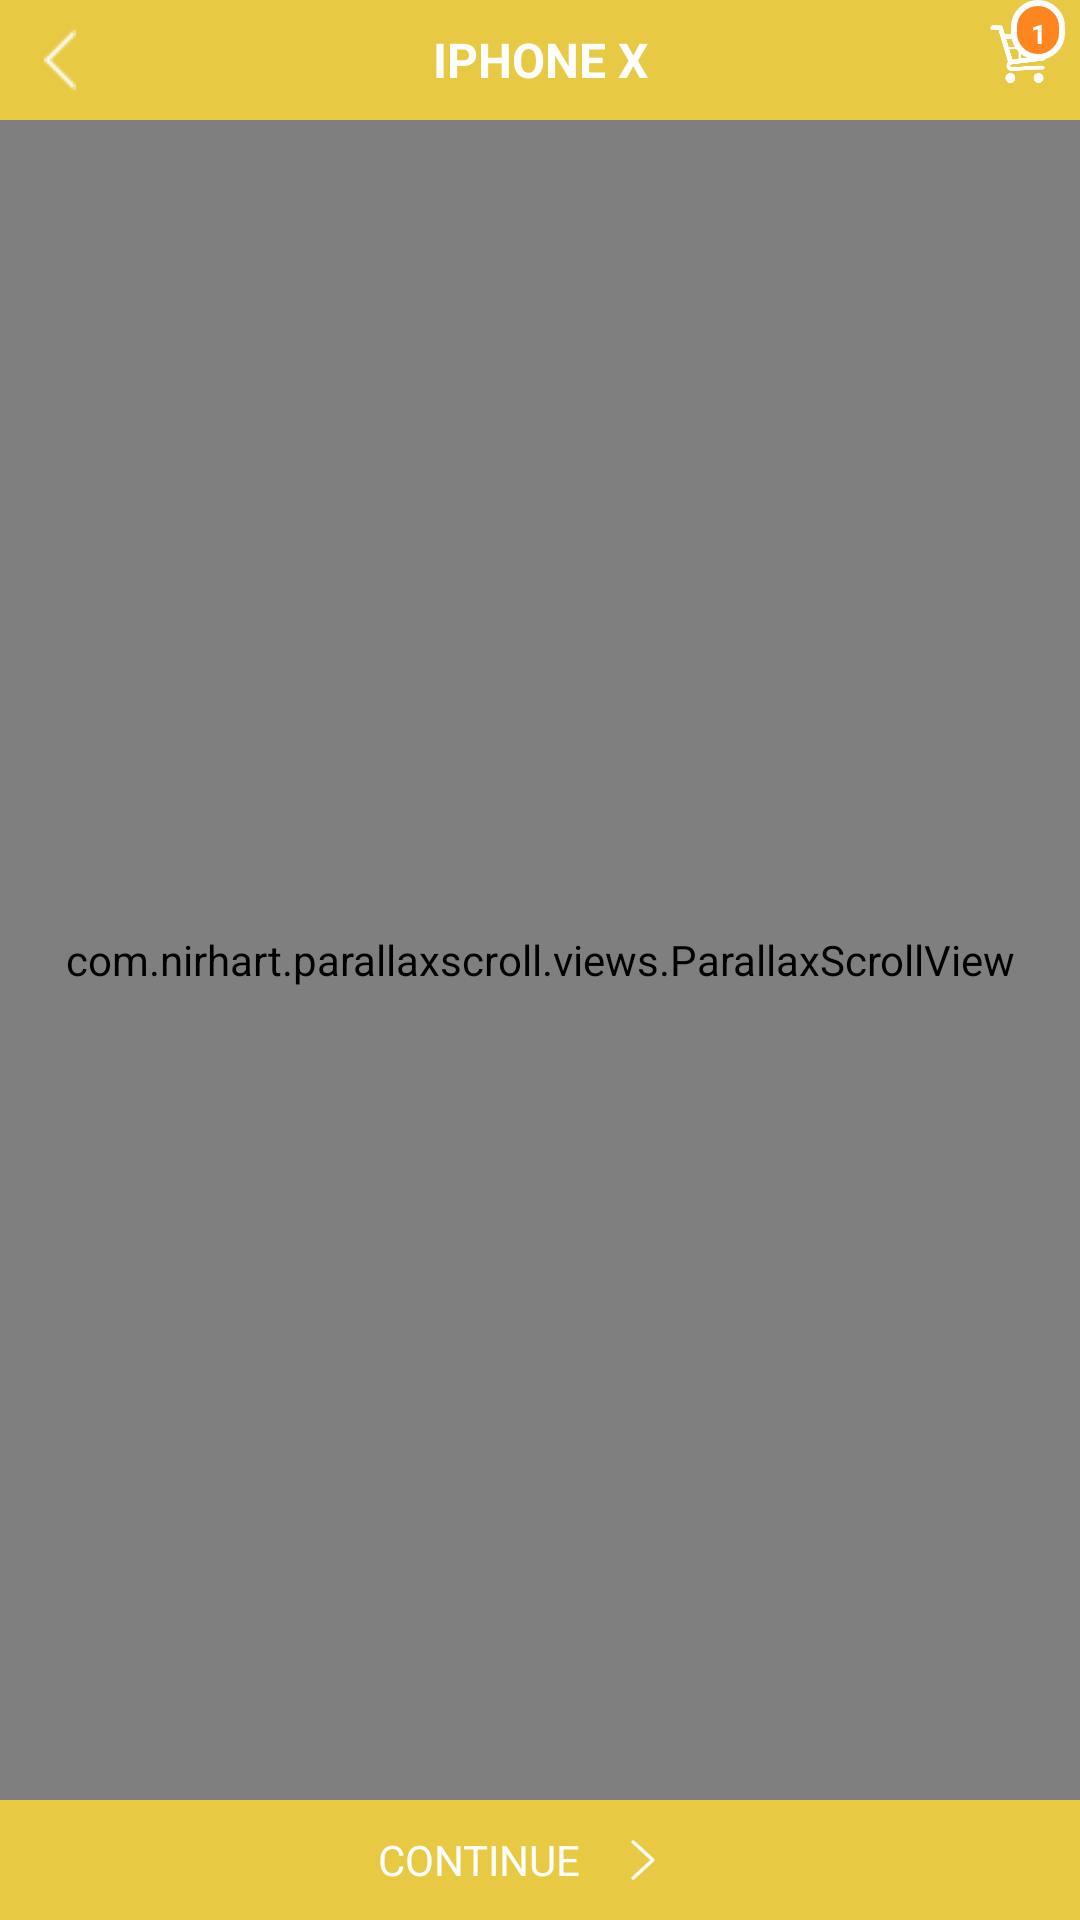

Here is an Android app screen rendered from its layout file. Give the layout XML and the strings, colors and styles it references.
<!-- AndroidManifest.xml: application theme AppTheme -->
<!-- res/layout/product_detail.xml -->
<?xml version="1.0" encoding="utf-8"?>
<LinearLayout xmlns:android="http://schemas.android.com/apk/res/android"
    xmlns:app="http://schemas.android.com/apk/res-auto"
    xmlns:tools="http://schemas.android.com/tools"
    android:orientation="vertical"
    android:layout_width="match_parent"
    android:layout_height="match_parent">

    <RelativeLayout
        android:layout_width="match_parent"
        android:layout_height="match_parent">

    <RelativeLayout
        android:id="@+id/header"
        android:layout_width="match_parent"
        android:layout_height="40dp">

        <LinearLayout
            android:layout_width="match_parent"
            android:layout_height="40dp"
            android:background="#E7C943"
            android:orientation="horizontal">

            <ImageView
                android:id="@+id/back_btn"
                android:layout_width="40dp"
                android:layout_height="wrap_content"
                android:padding="10dp"
                android:src="@drawable/back_btn" />

            <TextView
                android:id="@+id/title"
                android:layout_width="wrap_content"
                android:layout_height="match_parent"
                android:layout_weight="1"
                android:gravity="center_vertical|center_horizontal"
                android:text="IPHONE X"
                android:textColor="#FFFFFF"
                android:textSize="16sp"
                android:textStyle="bold" />

            <RelativeLayout xmlns:tools="http://schemas.android.com/tools"
                android:layout_width="wrap_content"
                android:layout_height="wrap_content">

                <ImageView
                    android:id="@+id/cart_btn"
                    android:layout_width="40dp"
                    android:layout_height="40dp"
                    android:layout_gravity="center_vertical|center_horizontal"
                    android:layout_marginBottom="4dp"
                    android:padding="8dp"
                    android:src="@drawable/cart1" />


                <TextView
                    android:id="@+id/cart_items"
                    android:layout_width="18dp"
                    android:layout_height="20dp"
                    android:layout_alignRight="@id/cart_btn"
                    android:background="@drawable/bg_orange"
                    android:layout_marginRight="5dp"
                    android:gravity="center_horizontal"
                    android:text="1"
                    android:textColor="#FFF"
                    android:textSize="9sp"
                    android:textStyle="bold" />

            </RelativeLayout>
        </LinearLayout>
    </RelativeLayout>


        <RelativeLayout
            android:id="@+id/body"
            android:layout_width="match_parent"
            android:layout_height="match_parent"
            android:layout_above="@+id/footer"
            android:layout_below="@+id/header">


            <com.nirhart.parallaxscroll.views.ParallaxScrollView
                android:layout_width="match_parent"
                android:layout_height="match_parent"
                android:fillViewport="true">

                <LinearLayout
                    android:layout_width="match_parent"
                    android:layout_height="match_parent"
                    android:orientation="vertical">

                    <RelativeLayout
                        android:id="@+id/activity_landing"
                        android:layout_width="match_parent"
                        android:layout_height="350dp"
                        android:layout_below="@+id/header">


                        <ImageView
                            android:id="@+id/product_image"
                            android:layout_width="match_parent"
                            android:layout_height="match_parent"
                            android:adjustViewBounds="true"
                            app:srcCompat="@drawable/placeholder" />

                        <ProgressBar
                            android:id="@+id/progress"
                            android:layout_width="match_parent"
                            android:layout_height="wrap_content"
                            android:layout_alignWithParentIfMissing="true"
                            android:layout_centerHorizontal="true"
                            android:layout_centerVertical="true"
                            android:progressTint="@color/headercolor"
                            android:visibility="visible" />
                    </RelativeLayout>

                    <TextView
                        android:id="@+id/textView43"
                        android:layout_width="match_parent"
                        android:layout_height="wrap_content" />

                    <GridView
                        android:id="@+id/colors_list"
                        android:layout_width="match_parent"
                        android:layout_height="40dp"
                        android:columnWidth="30dp"
                        android:verticalSpacing="10dp"
                        android:horizontalSpacing="10dp"
                        android:stretchMode="columnWidth"
                        android:numColumns="5"
                        android:gravity="center"></GridView>

                    <LinearLayout
                        android:layout_width="match_parent"
                        android:layout_height="wrap_content"
                        android:layout_margin="5dp"
                        android:orientation="horizontal">

                        <TextView
                            android:id="@+id/product_price"
                            android:layout_width="100dp"
                            android:layout_height="40dp"
                            android:gravity="center_vertical|center_horizontal"
                            android:text="$40"
                            android:textColor="#000"
                            android:textSize="19sp"
                            android:textStyle="bold" />

                        <LinearLayout
                            android:layout_width="match_parent"
                            android:layout_height="wrap_content"
                            android:layout_marginLeft="5dp"
                            android:layout_marginTop="5dp"
                            android:layout_weight="1"
                            android:orientation="vertical"
                            android:paddingLeft="5dp">

                            <TextView
                                android:id="@+id/product_title"
                                android:layout_width="match_parent"
                                android:layout_height="wrap_content"
                                android:inputType="textMultiLine"
                                android:text="Durable hardshell with impact-absorbing inner layer for complete protection"
                                android:textColor="#000" />


                            <TextView
                                android:id="@+id/description"
                                android:layout_width="match_parent"
                                android:layout_height="wrap_content"
                                android:layout_marginTop="5dp"
                                android:inputType="textMultiLine"
                                android:text="Lorem Ipsum is simply dummy text of the printing and typesetting industry.Lorem Ipsum has been the industry's standard dummy text ever since the 1500s, when an unknown printer took a galley of type and scrambled it to make a type specimen book. It has survived not only five centuries, but also the leap into electronic typesetting, remaining essentially unchanged. " />
                        </LinearLayout>


                    </LinearLayout>

                </LinearLayout>


            </com.nirhart.parallaxscroll.views.ParallaxScrollView>


        </RelativeLayout>

        <RelativeLayout
            android:id="@+id/footer"
            android:layout_width="match_parent"
            android:layout_height="40dp"
            android:layout_alignParentBottom="true"
            android:background="#E7C943">

            <LinearLayout
                android:id="@+id/continue_btn"
                android:layout_width="wrap_content"
                android:layout_height="match_parent"
                android:layout_centerHorizontal="true"
                android:orientation="horizontal">

                <TextView
                    android:id="@+id/text_change"
                    android:layout_width="wrap_content"
                    android:layout_height="match_parent"
                    android:layout_weight="1"
                    android:gravity="center_vertical|center_horizontal"
                    android:text="CONTINUE"
                    android:textColor="#FFFFFF" />

                <ImageView
                    android:id="@+id/imageView3"
                    android:layout_width="40dp"
                    android:layout_height="wrap_content"
                    android:padding="11dp"
                    android:src="@drawable/next" />
            </LinearLayout>
        </RelativeLayout>

    </RelativeLayout>




</LinearLayout>
<!-- resources referenced by this layout -->
<resources>
  <color name="headercolor">#E7C943</color>
  <!-- drawable back_btn: png bitmap (drawable, 181 bytes) -->
  <!-- drawable bg_orange (drawable) -->
  <?xml version="1.0" encoding="utf-8"?>
  <shape xmlns:android="http://schemas.android.com/apk/res/android"
      android:shape="rectangle"> <corners android:radius="8dp" /> <solid android:color="@color/orange_color_picker" />
      <stroke android:width="2dip" android:color="#FFF" />
      <padding android:bottom="5dp" android:left="5dp" android:right="5dp" android:top="5dp" /> </shape>
  <!-- drawable cart1: png bitmap (drawable, 6787 bytes) -->
  <!-- drawable next: png bitmap (drawable, 733 bytes) -->
  <style name="AppTheme" parent="Theme.AppCompat.Light.NoActionBar">
          
          <item name="colorPrimary">@color/colorPrimary</item>
          <item name="colorPrimaryDark">@color/colorPrimaryDark</item>
          <item name="colorAccent">@color/colorAccent</item>
      </style>
  <color name="orange_color_picker">#FF861F</color>
  <color name="colorPrimary">#E7C943</color>
  <color name="colorPrimaryDark">#E7C943</color>
  <color name="colorAccent">#FF4081</color>
</resources>
